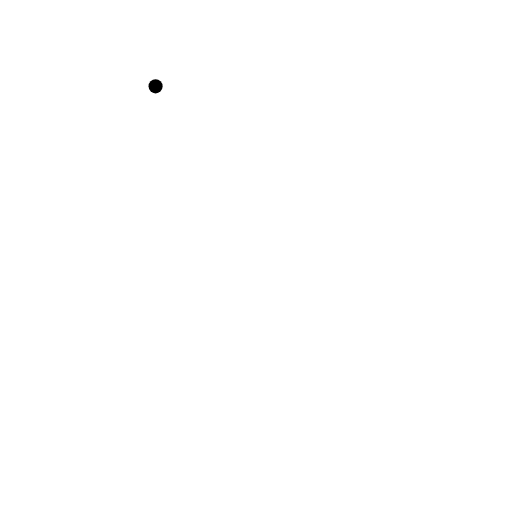
t = 0.00 s
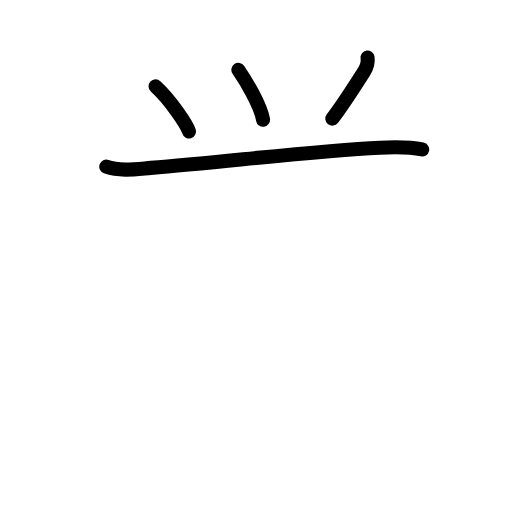
t = 3.42 s
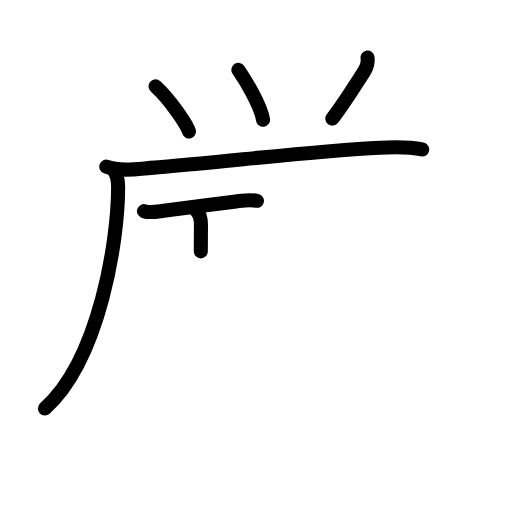
t = 6.88 s
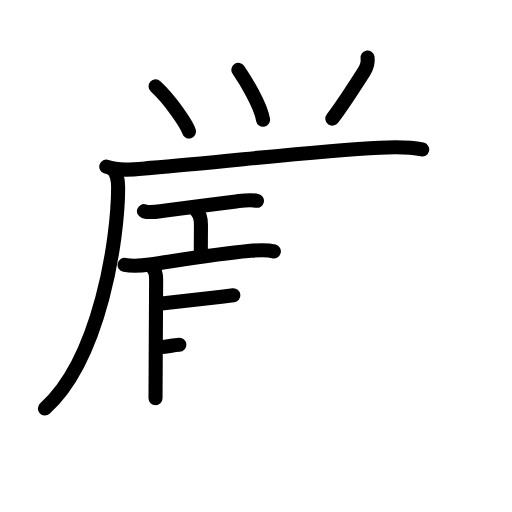
t = 10.25 s
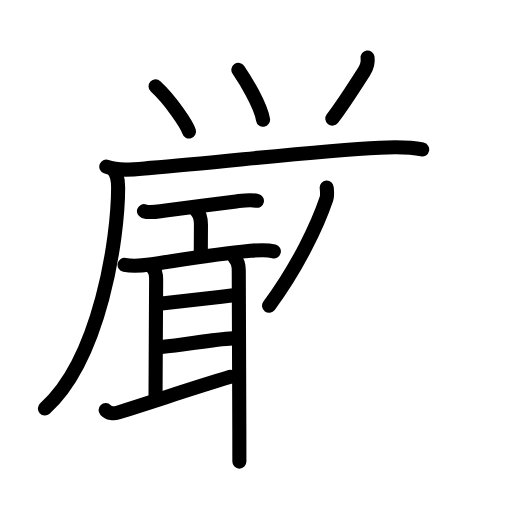
t = 13.63 s
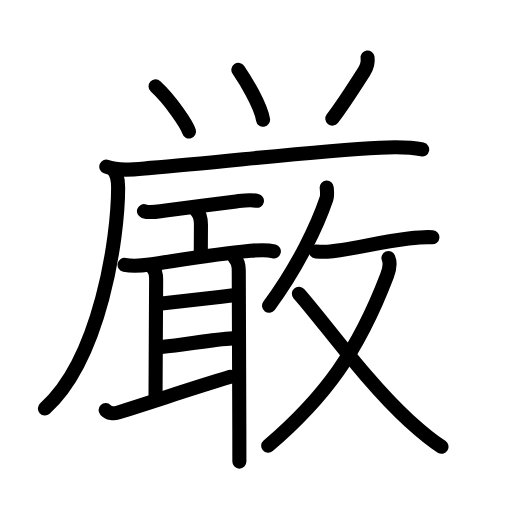
t = 17.00 s

The animated SVG that drew these frames (rendered in a browser with its animation timeline set to each time). Animation: 51 SMIL elements (animate=51); one cycle of 17.00 s.

<?xml version="1.0" encoding="UTF-8"?>
<!--
AniKanjiVG is licensed by CC-BY-SA Paul C. Sommerhoff (https://bitbucket.org/sommerhoff/anikanjivg).
AniKanjiVG uses KanjiVG which is licensed by CC-BY-SA Ulrich Apel (http://kanjivg.tagaini.net).
See also http://creativecommons.org/licenses/by-sa/3.0/
-->
<svg xmlns:kvg='http://kanjivg.tagaini.net' xmlns='http://www.w3.org/2000/svg' width='109' height='109' viewBox='0 0 109 109' style='fill:none;stroke:#000000;stroke-width:3;stroke-linecap:round;stroke-linejoin:round;' id="kvg:kanji_053b3"><g id="kvg:053b3" kvg:element="厳"><g id="kvg:053b3-g1" kvg:element="⺍" kvg:original="つ" kvg:radical="tradit"><path id="kvg:053b3-s1" kvg:type="㇔" d="M33.12,18.38c3.22,2.96,6.67,8.14,7.12,9.62"><animate attributeName="d" begin="0.0s" dur="1.0s" from="M33.12,18.38C33.12,18.38,33.12,18.38,33.12,18.38" to="M33.12,18.38c3.22,2.96,6.67,8.14,7.12,9.62" />
</path>
<path id="kvg:053b3-s2" kvg:type="㇔" d="M50.75,14.88c1.38,2.02,4.7,7.34,5.25,10.62"><animate attributeName="d" begin="1.0s" dur="1.0s" from="M50.75,14.88C50.75,14.88,50.75,14.88,50.75,14.88" to="M50.75,14.88c1.38,2.02,4.7,7.34,5.25,10.62" />
<animate attributeName="d" begin="0s" dur="1.0s" from="M-100,-100" to="M-100,-100" />
</path>
<path id="kvg:053b3-s3" kvg:type="㇒" d="M78.25,12.25c0.12,0.88,0.07,1.72-0.75,3c-1.75,2.75-5,7.75-6.75,10"><animate attributeName="d" begin="2.0s" dur="0.5s" from="M78.25,12.25C78.25,12.25,78.25,12.25,78.25,12.25" to="M78.25,12.25c0.12,0.88,0.07,1.72-0.75,3" />
<animate attributeName="d" begin="2.5s" dur="0.5s" from="M78.25,12.25c0.12,0.88,0.07,1.72-0.75,3c0,0,0,0,0,0,0" to="M78.25,12.25c0.12,0.88,0.07,1.72-0.75,3c-1.75,2.75-5,7.75-6.75,10" />
<animate attributeName="d" begin="0s" dur="2.0s" from="M-100,-100" to="M-100,-100" />
</path>
</g>
<g id="kvg:053b3-g2" kvg:phon="厂敢"><g id="kvg:053b3-g3" kvg:element="厂" kvg:position="kamae"><path id="kvg:053b3-s4" kvg:type="㇐" d="M22.63,35.48c2.96,1.05,6.44,0.51,9.48,0.26c15.78-1.27,34.87-3.62,48.77-4.3c3.05-0.15,6-0.26,9,0.38"><animate attributeName="d" begin="3.0s" dur="0.3333333333333333s" from="M22.63,35.48C22.63,35.48,22.63,35.48,22.63,35.48" to="M22.63,35.48c2.96,1.05,6.44,0.51,9.48,0.26" />
<animate attributeName="d" begin="3.3333333333333335s" dur="0.3333333333333333s" from="M22.63,35.48c2.96,1.05,6.44,0.51,9.48,0.26c0,0,0,0,0,0,0" to="M22.63,35.48c2.96,1.05,6.44,0.51,9.48,0.26c15.78-1.27,34.87-3.62,48.77-4.3" />
<animate attributeName="d" begin="3.6666666666666665s" dur="0.3333333333333333s" from="M22.63,35.48c2.96,1.05,6.44,0.51,9.48,0.26c15.78-1.27,34.87-3.62,48.77-4.3c0,0,0,0,0,0,0" to="M22.63,35.48c2.96,1.05,6.44,0.51,9.48,0.26c15.78-1.27,34.87-3.62,48.77-4.3c3.05-0.15,6-0.26,9,0.38" />
<animate attributeName="d" begin="0s" dur="3.0s" from="M-100,-100" to="M-100,-100" />
</path>
<path id="kvg:053b3-s5" kvg:type="㇒" d="M23.99,36c1,1,1.16,2.24,1.16,3.92c0,10.83-3.81,36.45-15.59,47.05"><animate attributeName="d" begin="4.0s" dur="0.5s" from="M23.99,36C23.99,36,23.99,36,23.99,36" to="M23.99,36c1,1,1.16,2.24,1.16,3.92" />
<animate attributeName="d" begin="4.5s" dur="0.5s" from="M23.99,36c1,1,1.16,2.24,1.16,3.92c0,0,0,0,0,0,0" to="M23.99,36c1,1,1.16,2.24,1.16,3.92c0,10.83-3.81,36.45-15.59,47.05" />
<animate attributeName="d" begin="0s" dur="4.0s" from="M-100,-100" to="M-100,-100" />
</path>
</g>
<g id="kvg:053b3-g4" kvg:element="敢"><g id="kvg:053b3-g5" kvg:position="left"><path id="kvg:053b3-s6" kvg:type="㇐" d="M30.65,44.96c1.31,0.43,2.89,0.07,4.21-0.09c3.97-0.48,10.98-1.44,15.39-1.98c1.51-0.18,2.95-0.44,4.45-0.14"><animate attributeName="d" begin="5.0s" dur="0.3333333333333333s" from="M30.65,44.96C30.65,44.96,30.65,44.96,30.65,44.96" to="M30.65,44.96c1.31,0.43,2.89,0.07,4.21-0.09" />
<animate attributeName="d" begin="5.333333333333333s" dur="0.3333333333333333s" from="M30.65,44.96c1.31,0.43,2.89,0.07,4.21-0.09c0,0,0,0,0,0,0" to="M30.65,44.96c1.31,0.43,2.89,0.07,4.21-0.09c3.97-0.48,10.98-1.44,15.39-1.98" />
<animate attributeName="d" begin="5.666666666666667s" dur="0.3333333333333333s" from="M30.65,44.96c1.31,0.43,2.89,0.07,4.21-0.09c3.97-0.48,10.98-1.44,15.39-1.98c0,0,0,0,0,0,0" to="M30.65,44.96c1.31,0.43,2.89,0.07,4.21-0.09c3.97-0.48,10.98-1.44,15.39-1.98c1.51-0.18,2.95-0.44,4.45-0.14" />
<animate attributeName="d" begin="0s" dur="5.0s" from="M-100,-100" to="M-100,-100" />
</path>
<path id="kvg:053b3-s7" kvg:type="㇑a" d="M41.86,44.91c0.8,0.8,0.92,1.84,0.92,2.92c0,2.24-0.03,3.52-0.03,5.68"><animate attributeName="d" begin="6.0s" dur="0.5s" from="M41.86,44.91C41.86,44.91,41.86,44.91,41.86,44.91" to="M41.86,44.91c0.8,0.8,0.92,1.84,0.92,2.92" />
<animate attributeName="d" begin="6.5s" dur="0.5s" from="M41.86,44.91c0.8,0.8,0.92,1.84,0.92,2.92c0,0,0,0,0,0,0" to="M41.86,44.91c0.8,0.8,0.92,1.84,0.92,2.92c0,2.24-0.03,3.52-0.03,5.68" />
<animate attributeName="d" begin="0s" dur="6.0s" from="M-100,-100" to="M-100,-100" />
</path>
<g id="kvg:053b3-g6" kvg:element="耳"><path id="kvg:053b3-s8" kvg:type="㇐" d="M26.52,56.38c1.85,0.37,3.67,0.18,5.36-0.07c6.6-0.97,14.51-2.29,20.99-2.87c1.84-0.17,3.62-0.4,5.43,0.07"><animate attributeName="d" begin="7.0s" dur="0.3333333333333333s" from="M26.52,56.38C26.52,56.38,26.52,56.38,26.52,56.38" to="M26.52,56.38c1.85,0.37,3.67,0.18,5.36-0.07" />
<animate attributeName="d" begin="7.333333333333333s" dur="0.3333333333333333s" from="M26.52,56.38c1.85,0.37,3.67,0.18,5.36-0.07c0,0,0,0,0,0,0" to="M26.52,56.38c1.85,0.37,3.67,0.18,5.36-0.07c6.6-0.97,14.51-2.29,20.99-2.87" />
<animate attributeName="d" begin="7.666666666666667s" dur="0.3333333333333333s" from="M26.52,56.38c1.85,0.37,3.67,0.18,5.36-0.07c6.6-0.97,14.51-2.29,20.99-2.87c0,0,0,0,0,0,0" to="M26.52,56.38c1.85,0.37,3.67,0.18,5.36-0.07c6.6-0.97,14.51-2.29,20.99-2.87c1.84-0.17,3.62-0.4,5.43,0.07" />
<animate attributeName="d" begin="0s" dur="7.0s" from="M-100,-100" to="M-100,-100" />
</path>
<path id="kvg:053b3-s9" kvg:type="㇑a" d="M32.58,57.16c0.57,0.57,0.66,1.47,0.66,2.4c0,0.71-0.13,22.64-0.13,25.22"><animate attributeName="d" begin="8.0s" dur="0.5s" from="M32.58,57.16C32.58,57.16,32.58,57.16,32.58,57.16" to="M32.58,57.16c0.57,0.57,0.66,1.47,0.66,2.4" />
<animate attributeName="d" begin="8.5s" dur="0.5s" from="M32.58,57.16c0.57,0.57,0.66,1.47,0.66,2.4c0,0,0,0,0,0,0" to="M32.58,57.16c0.57,0.57,0.66,1.47,0.66,2.4c0,0.71-0.13,22.64-0.13,25.22" />
<animate attributeName="d" begin="0s" dur="8.0s" from="M-100,-100" to="M-100,-100" />
</path>
<path id="kvg:053b3-s10" kvg:type="㇐a" d="M34.41,64.6c3.46-0.35,9.59-1.1,15.27-1.72"><animate attributeName="d" begin="9.0s" dur="1.0s" from="M34.41,64.6C34.41,64.6,34.41,64.6,34.41,64.6" to="M34.41,64.6c3.46-0.35,9.59-1.1,15.27-1.72" />
<animate attributeName="d" begin="0s" dur="9.0s" from="M-100,-100" to="M-100,-100" />
</path>
<path id="kvg:053b3-s11" kvg:type="㇐a" d="M34.4,73.86c4.73-0.36,10.6-1.61,15.14-1.82"><animate attributeName="d" begin="10.0s" dur="1.0s" from="M34.4,73.86C34.4,73.86,34.4,73.86,34.4,73.86" to="M34.4,73.86c4.73-0.36,10.6-1.61,15.14-1.82" />
<animate attributeName="d" begin="0s" dur="10.0s" from="M-100,-100" to="M-100,-100" />
</path>
<path id="kvg:053b3-s12" kvg:type="㇀" d="M22.48,87.31c0.64,0.69,1.72,0.81,2.59,0.53c9.78-3.08,15.55-5.09,23.99-7.62"><animate attributeName="d" begin="11.0s" dur="0.5s" from="M22.48,87.31C22.48,87.31,22.48,87.31,22.48,87.31" to="M22.48,87.31c0.64,0.69,1.72,0.81,2.59,0.53" />
<animate attributeName="d" begin="11.5s" dur="0.5s" from="M22.48,87.31c0.64,0.69,1.72,0.81,2.59,0.53c0,0,0,0,0,0,0" to="M22.48,87.31c0.64,0.69,1.72,0.81,2.59,0.53c9.78-3.08,15.55-5.09,23.99-7.62" />
<animate attributeName="d" begin="0s" dur="11.0s" from="M-100,-100" to="M-100,-100" />
</path>
<path id="kvg:053b3-s13" kvg:type="㇑" d="M49.92,54.87c0.67,0.67,0.91,1.63,0.91,2.65c0,0.57,0.08,21.96,0.12,33.99c0.01,3.11,0.01,5.55,0.01,6.76"><animate attributeName="d" begin="12.0s" dur="0.3333333333333333s" from="M49.92,54.87C49.92,54.87,49.92,54.87,49.92,54.87" to="M49.92,54.87c0.67,0.67,0.91,1.63,0.91,2.65" />
<animate attributeName="d" begin="12.333333333333334s" dur="0.3333333333333333s" from="M49.92,54.87c0.67,0.67,0.91,1.63,0.91,2.65c0,0,0,0,0,0,0" to="M49.92,54.87c0.67,0.67,0.91,1.63,0.91,2.65c0,0.57,0.08,21.96,0.12,33.99" />
<animate attributeName="d" begin="12.666666666666666s" dur="0.3333333333333333s" from="M49.92,54.87c0.67,0.67,0.91,1.63,0.91,2.65c0,0.57,0.08,21.96,0.12,33.99c0,0,0,0,0,0,0" to="M49.92,54.87c0.67,0.67,0.91,1.63,0.91,2.65c0,0.57,0.08,21.96,0.12,33.99c0.01,3.11,0.01,5.55,0.01,6.76" />
<animate attributeName="d" begin="0s" dur="12.0s" from="M-100,-100" to="M-100,-100" />
</path>
</g>
</g>
<g id="kvg:053b3-g7" kvg:element="攵" kvg:variant="true" kvg:original="攴" kvg:position="right"><g id="kvg:053b3-g8" kvg:position="top"><path id="kvg:053b3-s14" kvg:type="㇒" d="M69.55,39.93c0.04,0.6,0.21,1.6-0.07,2.43c-1.82,5.33-5.86,14.14-12.2,22.73"><animate attributeName="d" begin="13.0s" dur="0.5s" from="M69.55,39.93C69.55,39.93,69.55,39.93,69.55,39.93" to="M69.55,39.93c0.04,0.6,0.21,1.6-0.07,2.43" />
<animate attributeName="d" begin="13.5s" dur="0.5s" from="M69.55,39.93c0.04,0.6,0.21,1.6-0.07,2.43c0,0,0,0,0,0,0" to="M69.55,39.93c0.04,0.6,0.21,1.6-0.07,2.43c-1.82,5.33-5.86,14.14-12.2,22.73" />
<animate attributeName="d" begin="0s" dur="13.0s" from="M-100,-100" to="M-100,-100" />
</path>
<path id="kvg:053b3-s15" kvg:type="㇐" d="M67.25,53.54c1.13,0.09,1.91,0.08,2.42,0.04c4.47-0.29,10.24-1.92,17.31-2.79c1.49-0.18,3.53-0.42,5.07-0.28"><animate attributeName="d" begin="14.0s" dur="0.3333333333333333s" from="M67.25,53.54C67.25,53.54,67.25,53.54,67.25,53.54" to="M67.25,53.54c1.13,0.09,1.91,0.08,2.42,0.04" />
<animate attributeName="d" begin="14.333333333333334s" dur="0.3333333333333333s" from="M67.25,53.54c1.13,0.09,1.91,0.08,2.42,0.04c0,0,0,0,0,0,0" to="M67.25,53.54c1.13,0.09,1.91,0.08,2.42,0.04c4.47-0.29,10.24-1.92,17.31-2.79" />
<animate attributeName="d" begin="14.666666666666666s" dur="0.3333333333333333s" from="M67.25,53.54c1.13,0.09,1.91,0.08,2.42,0.04c4.47-0.29,10.24-1.92,17.31-2.79c0,0,0,0,0,0,0" to="M67.25,53.54c1.13,0.09,1.91,0.08,2.42,0.04c4.47-0.29,10.24-1.92,17.31-2.79c1.49-0.18,3.53-0.42,5.07-0.28" />
<animate attributeName="d" begin="0s" dur="14.0s" from="M-100,-100" to="M-100,-100" />
</path>
</g>
<g id="kvg:053b3-g9" kvg:element="乂" kvg:position="bottom"><g id="kvg:053b3-g10" kvg:element="丿" kvg:radical="nelson"><path id="kvg:053b3-s16" kvg:type="㇒" d="M82.7,54.95c0.41,0.98,0.37,2-0.3,3.72C76.25,74.75,69.25,84.5,57.09,94.9"><animate attributeName="d" begin="15.0s" dur="0.5s" from="M82.7,54.95C82.7,54.95,82.7,54.95,82.7,54.95" to="M82.7,54.95c0.41,0.98,0.37,2-0.3,3.72" />
<animate attributeName="d" begin="15.5s" dur="0.5s" from="M82.7,54.95c0.41,0.98,0.37,2-0.3,3.72c0,0,0,0,0,0,0" to="M82.7,54.95c0.41,0.98,0.37,2-0.3,3.72C76.25,74.75,69.25,84.5,57.09,94.9" />
<animate attributeName="d" begin="0s" dur="15.0s" from="M-100,-100" to="M-100,-100" />
</path>
</g>
<path id="kvg:053b3-s17" kvg:type="㇏" d="M63.63,62.53c5.14,5.77,14.61,19.05,23.45,27.03c2.2,1.99,4.42,3.94,6.92,5.55"><animate attributeName="d" begin="16.0s" dur="0.5s" from="M63.63,62.53C63.63,62.53,63.63,62.53,63.63,62.53" to="M63.63,62.53c5.14,5.77,14.61,19.05,23.45,27.03" />
<animate attributeName="d" begin="16.5s" dur="0.5s" from="M63.63,62.53c5.14,5.77,14.61,19.05,23.45,27.03c0,0,0,0,0,0,0" to="M63.63,62.53c5.14,5.77,14.61,19.05,23.45,27.03c2.2,1.99,4.42,3.94,6.92,5.55" />
<animate attributeName="d" begin="0s" dur="16.0s" from="M-100,-100" to="M-100,-100" />
</path>
</g>
</g>
</g>
</g>
</g>
</svg>
